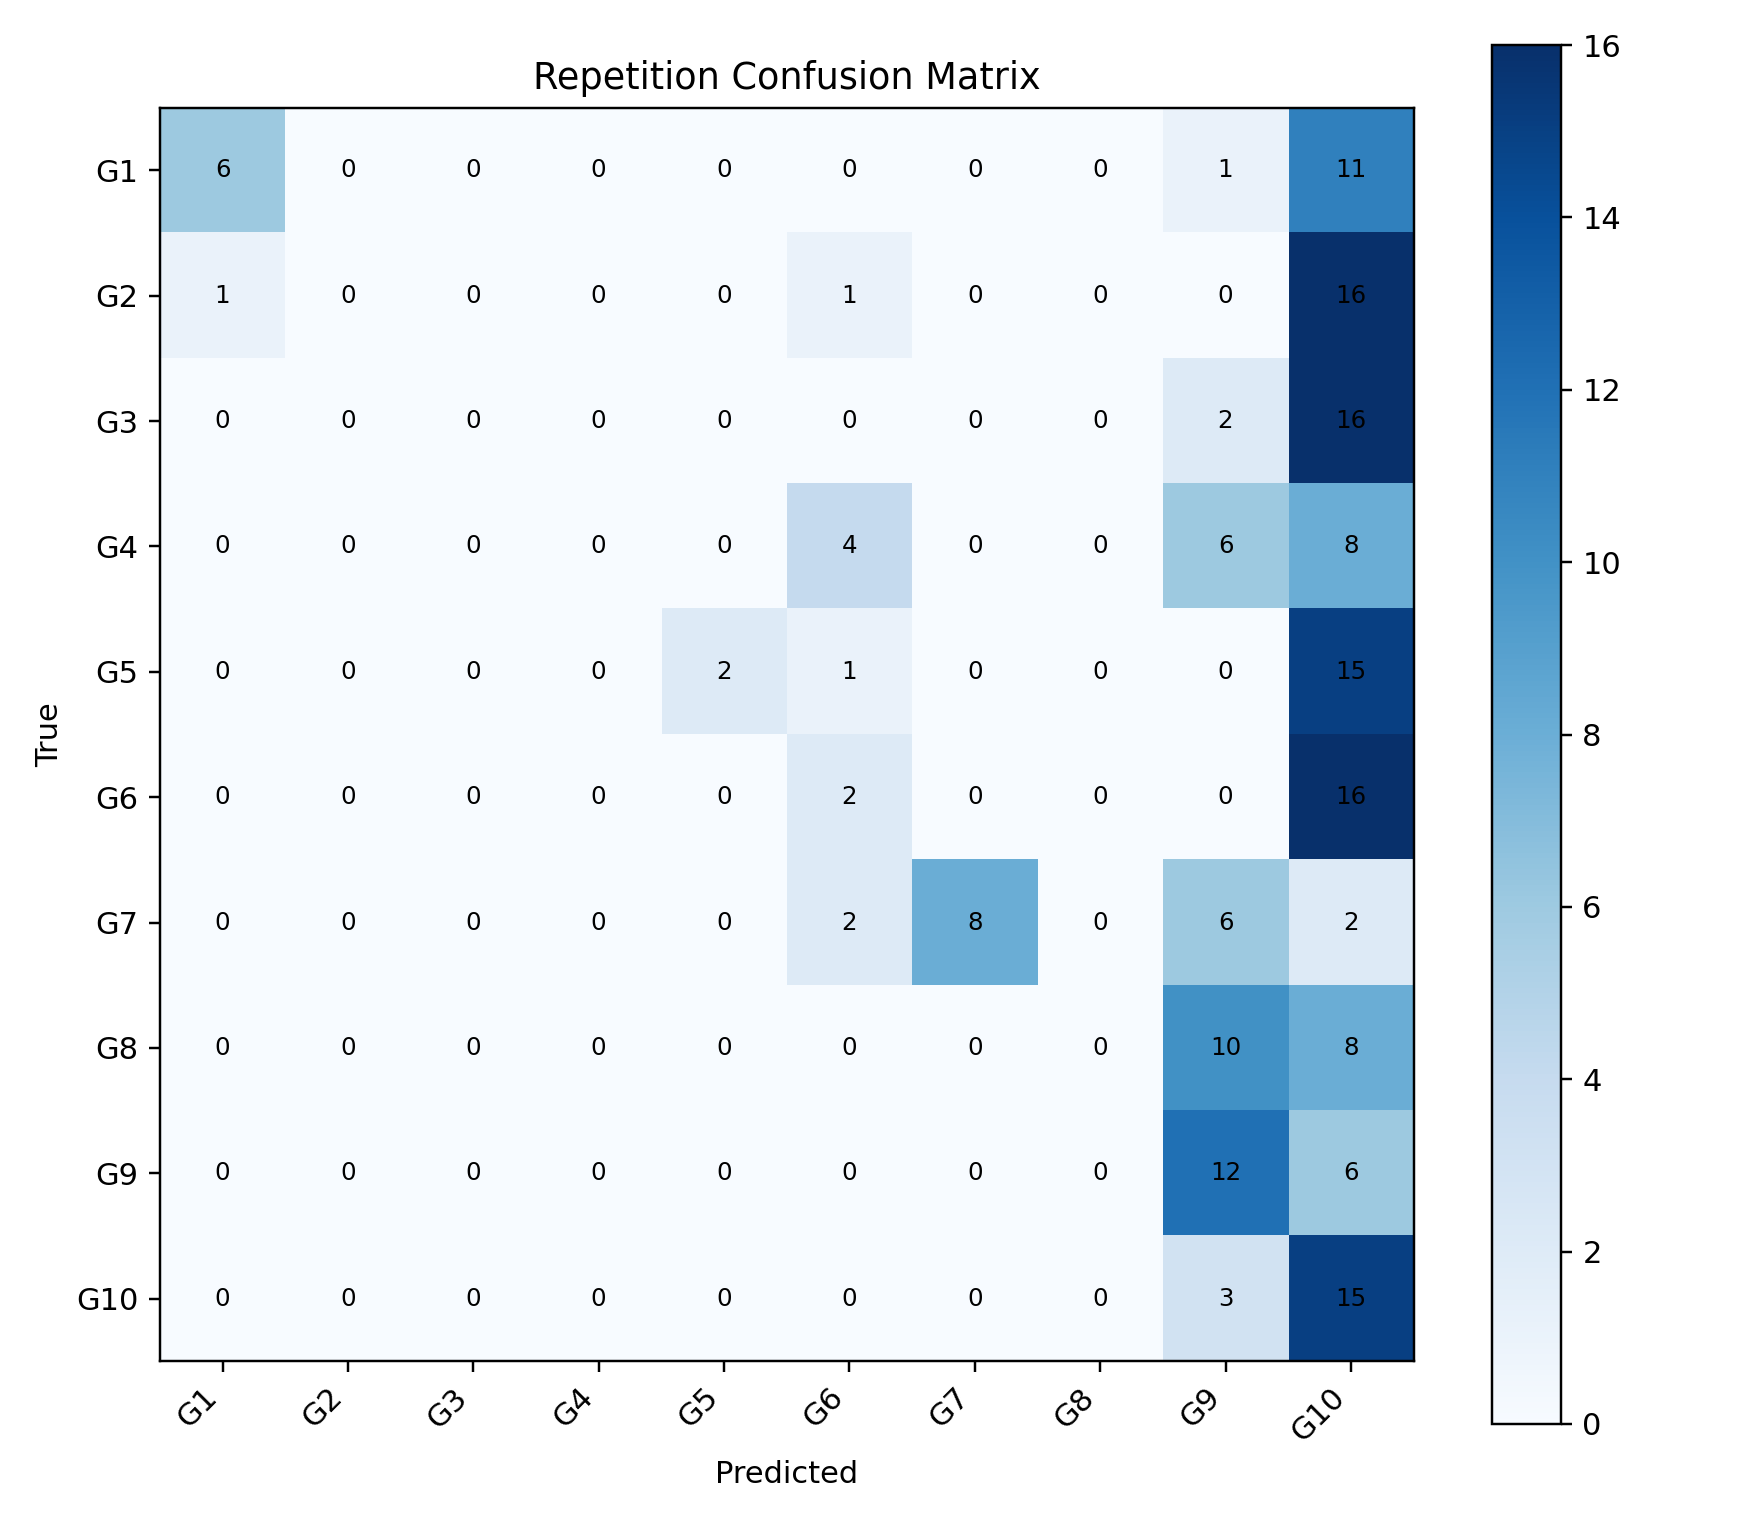

The file beside this chart, header and first rows:
, G1, G2, G3, G4, G5, G6, G7, G8, G9, G10
G1, 6, 0, 0, 0, 0, 0, 0, 0, 1, 11
G2, 1, 0, 0, 0, 0, 1, 0, 0, 0, 16
G3, 0, 0, 0, 0, 0, 0, 0, 0, 2, 16
G4, 0, 0, 0, 0, 0, 4, 0, 0, 6, 8
G5, 0, 0, 0, 0, 2, 1, 0, 0, 0, 15
G6, 0, 0, 0, 0, 0, 2, 0, 0, 0, 16
G7, 0, 0, 0, 0, 0, 2, 8, 0, 6, 2
G8, 0, 0, 0, 0, 0, 0, 0, 0, 10, 8
G9, 0, 0, 0, 0, 0, 0, 0, 0, 12, 6
G10, 0, 0, 0, 0, 0, 0, 0, 0, 3, 15
